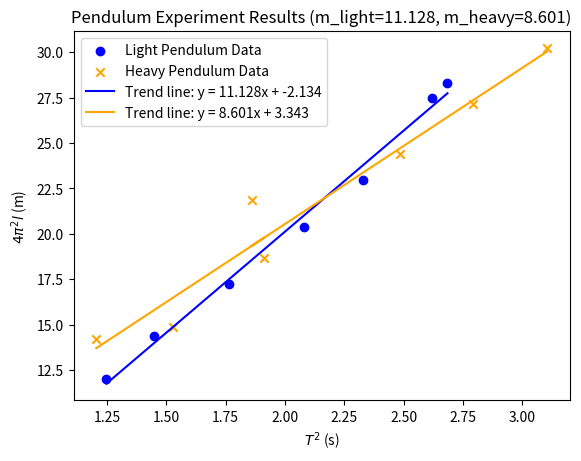

This figure's Python source:
import pandas as pd
import numpy as np
from matplotlib import pyplot as plt


def main():
    light_l_m = np.array([30.5, 36.5, 43.7, 51.7, 58.2, 69.7, 71.8]) / 100
    heavy_l_m = np.array([36.1, 37.7, 47.4, 55.4, 61.9, 68.8, 76.7]) / 100

    times_d = np.array(
        [
            [
                1.1227,
                1.1212,
                1.1206,
                1.1171,
                1.1178,
                1.1152,
                1.1155,
                1.1132,
                1.1145,
                1.1141,
            ],
            [
                1.2051,
                1.2047,
                1.2042,
                1.2033,
                1.2031,
                1.2023,
                1.2042,
                1.2015,
                1.2009,
                1.2010,
            ],
            [
                1.3312,
                1.3308,
                1.3305,
                1.3247,
                1.3299,
                1.3296,
                1.3287,
                1.3287,
                1.3298,
                1.3273,
            ],
            [
                1.4456,
                1.4445,
                1.4436,
                1.4423,
                1.4437,
                1.4438,
                1.4422,
                1.4430,
                1.4403,
                1.4384,
            ],
            [
                1.5267,
                1.5266,
                1.5283,
                1.5243,
                1.5280,
                1.5236,
                1.5262,
                1.5283,
                1.5234,
                1.5247,
            ],
            [
                1.6180,
                1.6191,
                1.6183,
                1.6165,
                1.6171,
                1.6150,
                1.6162,
                1.632,
                1.6142,
                1.6147,
            ],
            [
                1.7045,
                1.7032,
                1.07027,
                1.7025,
                1.7014,
                1.7031,
                1.7016,
                1.7004,
                1.6966,
                1.7004,
            ],
        ]
    )

    heavy_times_d = np.array(
        [
            [
                1.0987,
                1.0987,
                1.0983,
                1.0981,
                1.0974,
                1.0979,
                1.0974,
                1.0974,
                1.0970,
                1.0971,
            ],
            [
                1.2378,
                1.2361,
                1.2377,
                1.2374,
                1.2371,
                1.2364,
                1.2370,
                1.2365,
                1.2364,
                1.2361,
            ],
            [
                1.3911,
                1.3846,
                1.3861,
                1.3413,
                1.3901,
                1.3847,
                1.3884,
                1.3881,
                1.3882,
                1.3886,
            ],
            [
                1.5025,
                1.0515,
                1.023,
                1.5015,
                1.5018,
                1.5016,
                1.5018,
                1.0510,
                1.5011,
                1.5006,
            ],
            [
                1.5837,
                1.5832,
                1.5837,
                1.5830,
                1.5834,
                1.5828,
                1.5230,
                1.5733,
                1.5784,
                1.5827,
            ],
            [
                1.6713,
                1.6717,
                1.670,
                1.6718,
                1.6711,
                1.6719,
                1.6718,
                1.6707,
                1.6713,
                1.6712,
            ],
            [
                1.7603,
                1.7623,
                1.7611,
                1.7612,
                1.7627,
                1.7619,
                1.762,
                1.7617,
                1.7616,
                1.7629,
            ],
        ]
    )

    data_df = pd.DataFrame(times_d, index=light_l_m)  # type: ignore
    heavy_data_df = pd.DataFrame(heavy_times_d, index=heavy_l_m)  # type: ignore
    print("%%%%%%% LIGHT RAW DATA %%%%%%%%%\n", data_df)
    print("\n%%%%%%% HEAVY RAW DATA %%%%%%%%%\n", heavy_data_df)

    avg_t_light = np.mean(times_d, axis=1)
    avg_t_heavy = np.mean(heavy_times_d, axis=1)

    g_light = []
    for row in times_d:
        t = np.mean(row)
        g_light.append(4 * (3.14**2) / (t**2))

    g_heavy = []
    for row in heavy_times_d:
        t = np.mean(row)
        g_heavy.append(4 * (3.14**2) / (t**2))

    light_results_d = np.hstack(
        (
            np.array(light_l_m).reshape(-1, 1),
            times_d,
            avg_t_light.reshape(-1, 1),
            np.array(g_light).reshape(-1, 1),
        )
    )

    heavy_results_d = np.hstack(
        (
            np.array(heavy_l_m).reshape(-1, 1),
            heavy_times_d,
            avg_t_heavy.reshape(-1, 1),
            np.array(g_heavy).reshape(-1, 1),
        )
    )

    columns = [
        "Length (m)",
        "T_1 (s)",
        "T_2 (s)",
        "T_3 (s)",
        "T_4 (s)",
        "T_5 (s)",
        "T_6 (s)",
        "T_7 (s)",
        "T_8 (s)",
        "T_9 (s)",
        "T_10 (s)",
        "Avg Time (s)",
        "g (m/s^2)",
    ]

    light_results_df = pd.DataFrame(
        light_results_d,
        columns=columns,  # type: ignore
    )

    heavy_results_df = pd.DataFrame(
        heavy_results_d,
        columns=columns,  # type: ignore
    )

    print("\n%%%%% LIGHT RESULTS %%%%%")
    print(light_results_df.to_string(index=False))
    print("\n%%%%% HEAVY RESULTS %%%%%")
    print(heavy_results_df.to_string(index=False))

    # (T^2, 4pi^2 * l)
    light_T_sq = light_results_df["Avg Time (s)"] ** 2

    light_four_pi2_l = 4 * (3.14**2) * (light_results_df["Length (m)"])
    heavy_T_sq = heavy_results_df["Avg Time (s)"] ** 2
    heavy_four_pi2_l = 4 * (3.14**2) * (heavy_results_df["Length (m)"])

    x, y = light_T_sq, light_four_pi2_l
    x2, y2 = heavy_T_sq, heavy_four_pi2_l

    m, b = np.polyfit(x, y, 1)
    m2, b2 = np.polyfit(x2, y2, 1)

    plt.scatter(
        x,
        y,
        marker="o",
        color="blue",
        label="Light Pendulum Data",
    )
    plt.scatter(
        x2,
        y2,
        marker="x",
        color="orange",
        label="Heavy Pendulum Data",
    )

    plt.plot(
        x,
        m * x + b,
        label=f"Trend line: y = {m:.3f}x + {b:.3f}",
        color="blue",
    )
    plt.plot(
        x2,
        m2 * x2 + b2,
        color="orange",
        label=f"Trend line: y = {m2:.3f}x + {b2:.3f}",
    )
    plt.xlabel(r"$T^2$ (s)")
    plt.ylabel(r"$4\pi^2 l$ (m)")
    plt.legend()
    plt.title(f"Pendulum Experiment Results (m_light={m:.3f}, m_heavy={m2:.3f})")
    plt.show()

    print("Estimated g (light):", m)
    print("Estimated g (heavy):", m2)


if __name__ == "__main__":
    main()
